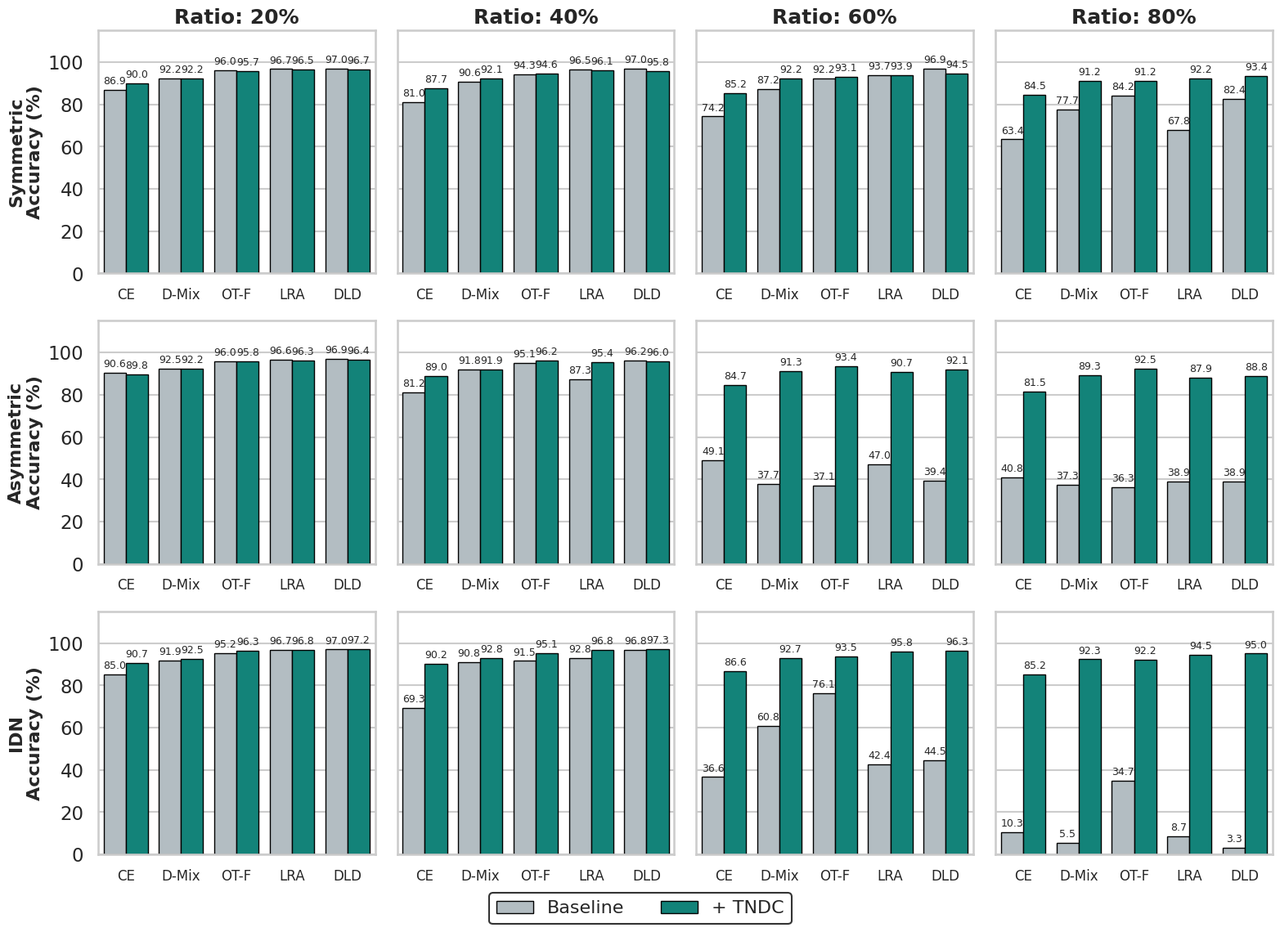

Source code (Python):
import matplotlib.pyplot as plt
import pandas as pd
import seaborn as sns
from matplotlib.font_manager import findfont, FontProperties

# 设置字体（与前面的设置保持一致，确保学术规范）
try:
    font = FontProperties(family='Times New Roman')
    findfont(font)
    plt.rcParams["font.family"] = ["Times New Roman", "serif"]
except:
    plt.rcParams["font.family"] = ["serif"]
plt.rcParams["axes.unicode_minus"] = False

# 1. 提取 CIFAR-10 表格数据 (Method, Noise_Type, Ratio, Baseline_Acc, TNDC_Acc)
data = [
    # CE
    ("CE", "Symmetric", "20%", 86.86, 89.97), ("CE", "Symmetric", "40%", 80.95, 87.70), ("CE", "Symmetric", "60%", 74.25, 85.22), ("CE", "Symmetric", "80%", 63.41, 84.55),
    ("CE", "Asymmetric", "20%", 90.57, 89.76), ("CE", "Asymmetric", "40%", 81.23, 89.04), ("CE", "Asymmetric", "60%", 49.11, 84.74), ("CE", "Asymmetric", "80%", 40.84, 81.47),
    ("CE", "IDN", "20%", 84.98, 90.70), ("CE", "IDN", "40%", 69.28, 90.21), ("CE", "IDN", "60%", 36.61, 86.64), ("CE", "IDN", "80%", 10.35, 85.24),
    
    # DivideMix -> D-Mix
    ("D-Mix", "Symmetric", "20%", 92.24, 92.22), ("D-Mix", "Symmetric", "40%", 90.64, 92.14), ("D-Mix", "Symmetric", "60%", 87.25, 92.19), ("D-Mix", "Symmetric", "80%", 77.66, 91.19),
    ("D-Mix", "Asymmetric", "20%", 92.50, 92.21), ("D-Mix", "Asymmetric", "40%", 91.85, 91.91), ("D-Mix", "Asymmetric", "60%", 37.67, 91.33), ("D-Mix", "Asymmetric", "80%", 37.28, 89.32),
    ("D-Mix", "IDN", "20%", 91.89, 92.48), ("D-Mix", "IDN", "40%", 90.78, 92.75), ("D-Mix", "IDN", "60%", 60.84, 92.73), ("D-Mix", "IDN", "80%", 5.53, 92.31),
    
    # OT-Filter -> OT-F
    ("OT-F", "Symmetric", "20%", 95.98, 95.72), ("OT-F", "Symmetric", "40%", 94.30, 94.63), ("OT-F", "Symmetric", "60%", 92.20, 93.14), ("OT-F", "Symmetric", "80%", 84.19, 91.23),
    ("OT-F", "Asymmetric", "20%", 96.00, 95.79), ("OT-F", "Asymmetric", "40%", 95.11, 96.17), ("OT-F", "Asymmetric", "60%", 37.15, 93.36), ("OT-F", "Asymmetric", "80%", 36.31, 92.48),
    ("OT-F", "IDN", "20%", 95.21, 96.35), ("OT-F", "IDN", "40%", 91.53, 95.09), ("OT-F", "IDN", "60%", 76.07, 93.48), ("OT-F", "IDN", "80%", 34.69, 92.25),
    
    # LRA
    ("LRA", "Symmetric", "20%", 96.68, 96.49), ("LRA", "Symmetric", "40%", 96.47, 96.12), ("LRA", "Symmetric", "60%", 93.71, 93.88), ("LRA", "Symmetric", "80%", 67.77, 92.19),
    ("LRA", "Asymmetric", "20%", 96.61, 96.28), ("LRA", "Asymmetric", "40%", 87.27, 95.39), ("LRA", "Asymmetric", "60%", 47.05, 90.74), ("LRA", "Asymmetric", "80%", 38.93, 87.93),
    ("LRA", "IDN", "20%", 96.65, 96.82), ("LRA", "IDN", "40%", 92.75, 96.77), ("LRA", "IDN", "60%", 42.43, 95.83), ("LRA", "IDN", "80%", 8.72, 94.48),
    
    # DLD
    ("DLD", "Symmetric", "20%", 96.95, 96.67), ("DLD", "Symmetric", "40%", 97.00, 95.81), ("DLD", "Symmetric", "60%", 96.92, 94.55), ("DLD", "Symmetric", "80%", 82.43, 93.39),
    ("DLD", "Asymmetric", "20%", 96.91, 96.44), ("DLD", "Asymmetric", "40%", 96.22, 95.99), ("DLD", "Asymmetric", "60%", 39.44, 92.08), ("DLD", "Asymmetric", "80%", 38.94, 88.84),
    ("DLD", "IDN", "20%", 96.95, 97.15), ("DLD", "IDN", "40%", 96.81, 97.31), ("DLD", "IDN", "60%", 44.54, 96.27), ("DLD", "IDN", "80%", 3.31, 95.01),
]

# 2. 转换为 Seaborn 容易处理的 DataFrame 格式
records = []
for method, noise_type, ratio, base_acc, tndc_acc in data:
    records.append({"Method": method, "Noise Type": noise_type, "Ratio": ratio, "Variant": "Baseline", "Accuracy": base_acc})
    records.append({"Method": method, "Noise Type": noise_type, "Ratio": ratio, "Variant": "+ TNDC", "Accuracy": tndc_acc})

df = pd.DataFrame(records)

# 3. 设置绘图风格与画布大小
sns.set_theme(style="whitegrid", context="talk")
fig, axes = plt.subplots(3, 4, figsize=(16, 12), sharey=True)

noise_types = ["Symmetric", "Asymmetric", "IDN"]
ratios = ["20%", "40%", "60%", "80%"]
palette = {"Baseline": "#b0bec5", "+ TNDC": "#009688"} # 设置图例配色 (灰色代表基线，青色代表加了TNDC)

# 4. 遍历网格填充数据
for i, noise_type in enumerate(noise_types):
    for j, ratio in enumerate(ratios):
        ax = axes[i, j]
        subset = df[(df["Noise Type"] == noise_type) & (df["Ratio"] == ratio)]
        
        # 绘制分组柱状图
        sns.barplot(
            data=subset, 
            x="Method", 
            y="Accuracy", 
            hue="Variant", 
            palette=palette,
            ax=ax,
            edgecolor="black",
            linewidth=1.0
        )
        
        # 在每根柱子上方标注具体数值
        for container in ax.containers:
            ax.bar_label(container, fmt='%.1f', fontsize=9, padding=3)

        # 设置标题与坐标轴标签
        if i == 0:
            ax.set_title(f"Ratio: {ratio}", fontsize=18, fontweight="bold")
        
        if j == 0:
            ax.set_ylabel(f"{noise_type}\nAccuracy (%)", fontsize=16, fontweight="bold")
        else:
            ax.set_ylabel("")
            
        ax.set_xlabel("")
        
        # 将横坐标旋转角度改回0度（水平显示）
        ax.tick_params(axis='x', labelsize=12, rotation=0)
        
        # 为了让柱子上的数字不被切断，抬高 Y 轴上限
        ax.set_ylim(0, 115)
        
        # 移除所有子图自带的图例
        if ax.get_legend():
            ax.legend_.remove()

plt.tight_layout()

# 5. 提取第一个图的图例句柄和标签，用于创建全局图例
handles, labels = axes[0, 0].get_legend_handles_labels()

# 将整体图表往上挪一点，给底部的图例留出空间
plt.subplots_adjust(bottom=0.08, top=0.92)

# 在图表底部中间添加全局图例，横向排列 (ncol=2)
fig.legend(handles, labels, loc='lower center', ncol=2, 
           bbox_to_anchor=(0.5, 0), fontsize=16, frameon=True, edgecolor='black')

# 保存图片
plt.savefig("cifar10_full_barchart.png", dpi=300, bbox_inches="tight")
# plt.savefig("cifar10_full_barchart.pdf", format="pdf", bbox_inches="tight")
